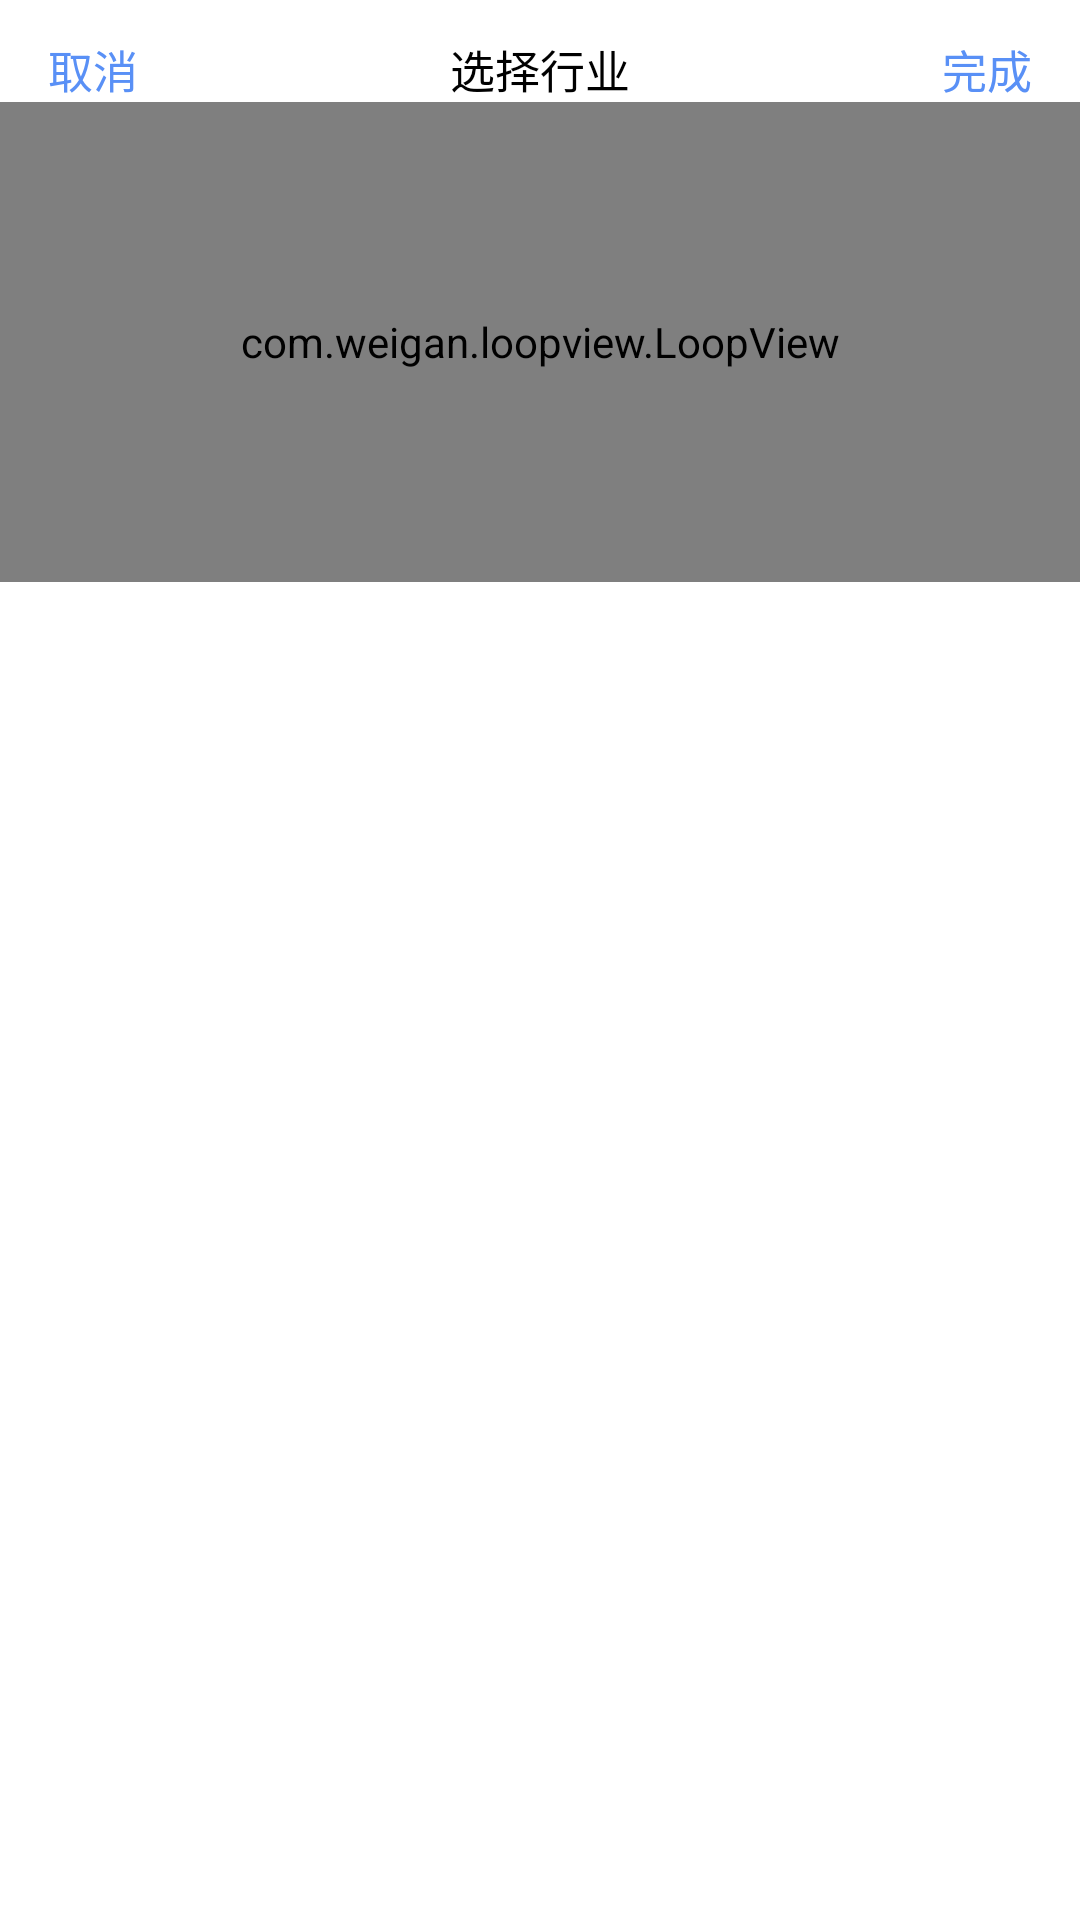

Produce the Android XML layout that renders to this screen, including the resource entries it uses.
<!-- AndroidManifest.xml: application theme AppTheme -->
<!-- res/layout/dialog_select.xml -->
<?xml version="1.0" encoding="utf-8"?>

<androidx.constraintlayout.widget.ConstraintLayout xmlns:android="http://schemas.android.com/apk/res/android"
    android:layout_width="match_parent"
    android:layout_height="wrap_content"
    xmlns:app="http://schemas.android.com/apk/res-auto"
    android:paddingTop="12dp"
    android:background="@color/color_white">

    <TextView
        android:id="@+id/tv_cancel"
        android:layout_width="wrap_content"
        android:layout_height="wrap_content"
        android:textColor="@color/color_blue"
        android:textSize="15sp"
        android:text="取消"
        app:layout_constraintLeft_toLeftOf="parent"
        app:layout_constraintTop_toTopOf="parent"
        android:paddingLeft="16dp"
        android:paddingRight="16dp"
        />

    <TextView
        android:id="@+id/tv_title"
        android:layout_width="wrap_content"
        android:layout_height="wrap_content"
        android:textColor="@color/color_black"
        android:textSize="15sp"
        android:text="选择行业"
        app:layout_constraintLeft_toLeftOf="parent"
        app:layout_constraintTop_toTopOf="parent"
        app:layout_constraintRight_toRightOf="parent"
        />

    <TextView
        android:id="@+id/tv_complete"
        android:layout_width="wrap_content"
        android:layout_height="wrap_content"
        android:textColor="@color/color_blue"
        android:textSize="15sp"
        android:text="完成"
        app:layout_constraintRight_toRightOf="parent"
        app:layout_constraintTop_toTopOf="parent"
        android:paddingLeft="16dp"
        android:paddingRight="16dp"
        />

    <com.weigan.loopview.LoopView
        android:id="@+id/loopView"
        android:layout_width="match_parent"
        android:layout_height="160dp"
        app:layout_constraintTop_toBottomOf="@id/tv_complete" />

</androidx.constraintlayout.widget.ConstraintLayout>
<!-- resources referenced by this layout -->
<resources>
  <color name="color_black">#000000</color>
  <color name="color_blue">#5990f6</color>
  <color name="color_white">#ffffff</color>
  <style name="AppTheme" parent="Theme.AppCompat.Light.DarkActionBar">
          
          <item name="colorPrimary">@color/colorPrimary</item>
          <item name="colorPrimaryDark">@color/colorPrimaryDark</item>
          <item name="colorAccent">@color/color_red</item>
          <item name="windowNoTitle">true</item>
          <item name="android:windowBackground">@color/color_title_bar</item>
      </style>
  <color name="colorPrimary">#8398e5</color>
  <color name="colorPrimaryDark">#8398e5</color>
  <color name="color_red">#FF3F65</color>
  <color name="color_title_bar">#8398e5</color>
</resources>
